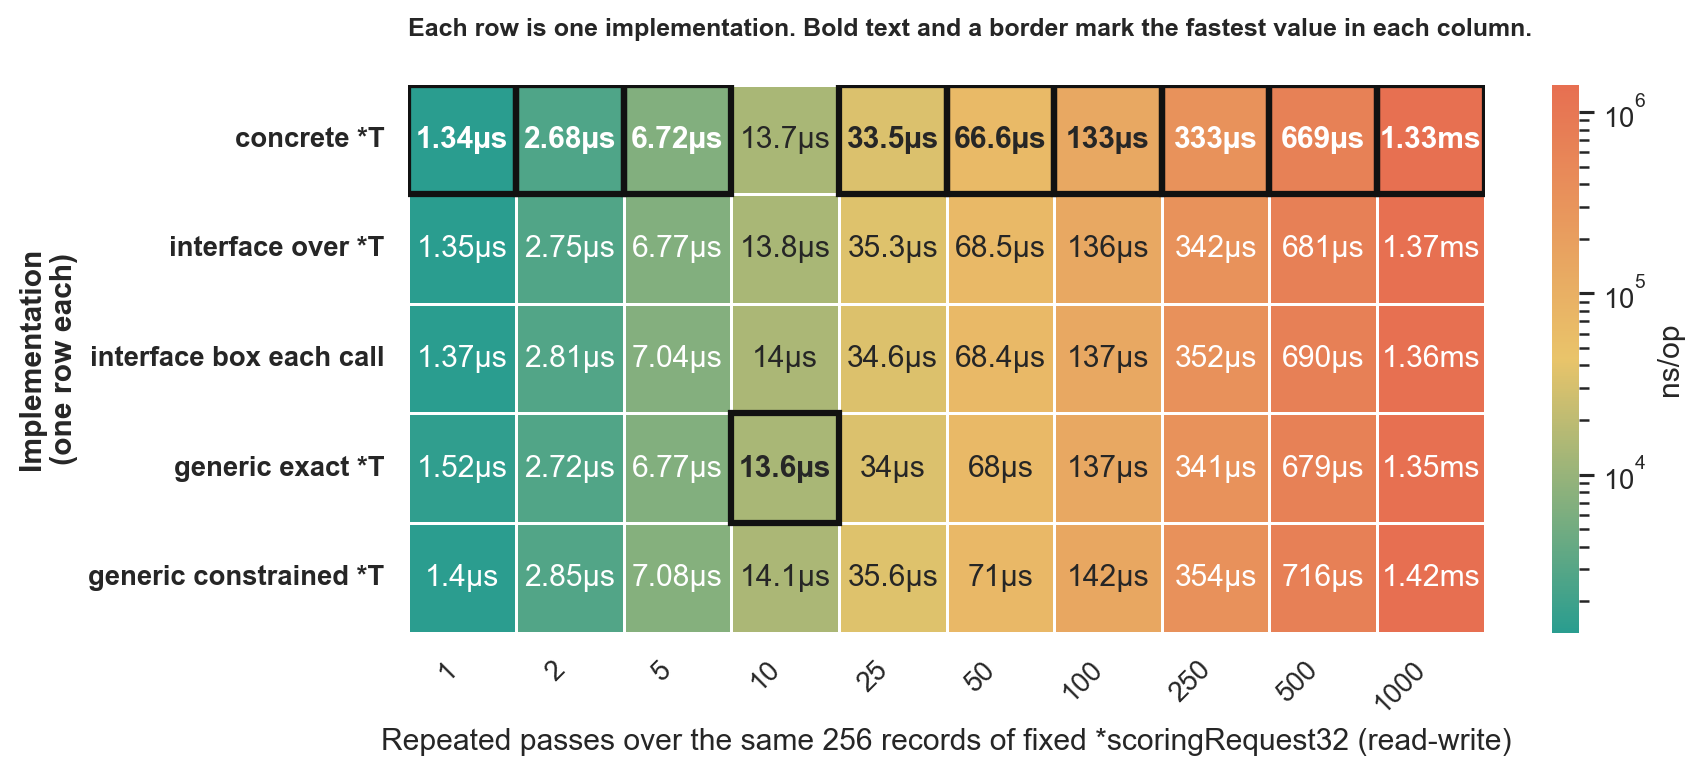

Values plotted in this chart, from the file beside it:
goos: darwin
goarch: arm64
pkg: github.com/lunemec/go-rule-of-thumb…
cpu: Apple M5
, BenchmarkIndirectionCostWrite-concrete_p…, , BenchmarkIndirectionCostWrite-generic_co…, , , , BenchmarkIndirectionCostWrite-generic_ex…, , , , BenchmarkIndirectionCostWrite-interface_…, , , , BenchmarkIndirectionCostWrite-interface_…, , , 
, sec/op, CI, sec/op, CI, vs base, P, sec/op, CI, vs base, P, sec/op, CI, vs base, P, sec/op, CI, vs base, P
IndirectionCostWrite/iterations=1-10, 1.3405000000000001e-06, 2%, 1.4005e-06, 3%, +4.48%, p=0.002 n=6, 1.522e-06, 25%, +13.54%, p=0.002 n=6, 1.3725e-06, 1%, +2.39%, p=0.006 n=6, 1.3525000000000002e-06, 13%, ~, p=0.667 n=6
IndirectionCostWrite/iterations=2-10, 2.678e-06, 1%, 2.855e-06, 2%, +6.61%, p=0.002 n=6, 2.7195e-06, 2%, +1.55%, p=0.002 n=6, 2.8120000000000004e-06, 2%, +5.00%, p=0.002 n=6, 2.7525000000000003e-06, 2%, +2.78%, p=0.002 n=6
IndirectionCostWrite/iterations=5-10, 6.719e-06, 11%, 7.082000000000001e-06, 2%, ~, p=0.180 n=6, 6.7665e-06, 1%, ~, p=0.589 n=6, 7.0415e-06, 2%, ~, p=0.310 n=6, 6.770500000000001e-06, 2%, ~, p=0.818 n=6
IndirectionCostWrite/iterations=10-10, 1.3701500000000001e-05, 19%, 1.41e-05, 1%, ~, p=0.065 n=6, 1.3562500000000001e-05, 1%, ~, p=0.240 n=6, 1.4028500000000001e-05, 1%, ~, p=0.065 n=6, 1.3793000000000002e-05, 14%, ~, p=0.394 n=6
IndirectionCostWrite/iterations=25-10, 3.3529500000000005e-05, 11%, 3.5622000000000006e-05, 2%, ~, p=0.065 n=6, 3.40475e-05, 0%, ~, p=0.394 n=6, 3.4555e-05, 2%, ~, p=0.065 n=6, 3.532e-05, 6%, +5.34%, p=0.041 n=6
IndirectionCostWrite/iterations=50-10, 6.664750000000001e-05, 0%, 7.105e-05, 2%, +6.61%, p=0.002 n=6, 6.79985e-05, 2%, +2.03%, p=0.004 n=6, 6.839300000000001e-05, 1%, +2.62%, p=0.002 n=6, 6.851450000000001e-05, 1%, +2.80%, p=0.002 n=6
IndirectionCostWrite/iterations=100-10, 0.0001331, 1%, 0.0001416, 2%, +6.41%, p=0.002 n=6, 0.000137, 1%, +2.98%, p=0.002 n=6, 0.000137, 4%, +2.94%, p=0.002 n=6, 0.0001364, 1%, +2.51%, p=0.002 n=6
IndirectionCostWrite/iterations=250-10, 0.0003333, 2%, 0.0003537, 4%, +6.13%, p=0.002 n=6, 0.0003407, 1%, +2.23%, p=0.026 n=6, 0.0003523, 5%, +5.72%, p=0.002 n=6, 0.0003423, 4%, +2.71%, p=0.009 n=6
IndirectionCostWrite/iterations=500-10, 0.0006693, 4%, 0.0007158, 7%, +6.94%, p=0.002 n=6, 0.0006794, 2%, ~, p=0.132 n=6, 0.0006902, 2%, +3.12%, p=0.015 n=6, 0.0006809, 3%, +1.73%, p=0.041 n=6
IndirectionCostWrite/iterations=1000-10, 0.001332, 1%, 0.001419, 1%, +6.54%, p=0.002 n=6, 0.001355, 2%, +1.71%, p=0.002 n=6, 0.001356, 2%, +1.80%, p=0.002 n=6, 0.001371, 1%, +2.98%, p=0.002 n=6
geomean, 4.4312226695011835e-05, , 4.689098650510758e-05, , +5.82%, , 4.547006979220607e-05, , +2.61%, , 4.5808112650250746e-05, , +3.38%, , 4.53354535316633e-05, , +2.31%, 
, BenchmarkIndirectionCostWrite-concrete_p…, , BenchmarkIndirectionCostWrite-generic_co…, , , , BenchmarkIndirectionCostWrite-generic_ex…, , , , BenchmarkIndirectionCostWrite-interface_…, , , , BenchmarkIndirectionCostWrite-interface_…, , , 
, B/op, CI, B/op, CI, vs base, P, B/op, CI, vs base, P, B/op, CI, vs base, P, B/op, CI, vs base, P
IndirectionCostWrite/iterations=1-10, 0, 0%, 0, 0%, ~, p=1.000 n=6, 0, 0%, ~, p=1.000 n=6, 0, 0%, ~, p=1.000 n=6, 0, 0%, ~, p=1.000 n=6
IndirectionCostWrite/iterations=2-10, 0, 0%, 0, 0%, ~, p=1.000 n=6, 0, 0%, ~, p=1.000 n=6, 0, 0%, ~, p=1.000 n=6, 0, 0%, ~, p=1.000 n=6
IndirectionCostWrite/iterations=5-10, 0, 0%, 0, 0%, ~, p=1.000 n=6, 0, 0%, ~, p=1.000 n=6, 0, 0%, ~, p=1.000 n=6, 0, 0%, ~, p=1.000 n=6
IndirectionCostWrite/iterations=10-10, 0, 0%, 0, 0%, ~, p=1.000 n=6, 0, 0%, ~, p=1.000 n=6, 0, 0%, ~, p=1.000 n=6, 0, 0%, ~, p=1.000 n=6
IndirectionCostWrite/iterations=25-10, 0, 0%, 0, 0%, ~, p=1.000 n=6, 0, 0%, ~, p=1.000 n=6, 0, 0%, ~, p=1.000 n=6, 0, 0%, ~, p=1.000 n=6
IndirectionCostWrite/iterations=50-10, 0, 0%, 0, 0%, ~, p=1.000 n=6, 0, 0%, ~, p=1.000 n=6, 0, 0%, ~, p=1.000 n=6, 0, 0%, ~, p=1.000 n=6
IndirectionCostWrite/iterations=100-10, 0, 0%, 0, 0%, ~, p=1.000 n=6, 0, 0%, ~, p=1.000 n=6, 0, 0%, ~, p=1.000 n=6, 0, 0%, ~, p=1.000 n=6
IndirectionCostWrite/iterations=250-10, 0, 0%, 0, 0%, ~, p=1.000 n=6, 0, 0%, ~, p=1.000 n=6, 0, 0%, ~, p=1.000 n=6, 0, 0%, ~, p=1.000 n=6
IndirectionCostWrite/iterations=500-10, 0, 0%, 0, 0%, ~, p=1.000 n=6, 0, 0%, ~, p=1.000 n=6, 0, 0%, ~, p=1.000 n=6, 0, 0%, ~, p=1.000 n=6
IndirectionCostWrite/iterations=1000-10, 0, 0%, 0, 0%, ~, p=1.000 n=6, 0, 0%, ~, p=1.000 n=6, 0, 0%, ~, p=1.000 n=6, 0, 0%, ~, p=1.000 n=6
geomean, , , , , +0.00%, , , , +0.00%, , , , +0.00%, , , , +0.00%, 
, BenchmarkIndirectionCostWrite-concrete_p…, , BenchmarkIndirectionCostWrite-generic_co…, , , , BenchmarkIndirectionCostWrite-generic_ex…, , , , BenchmarkIndirectionCostWrite-interface_…, , , , BenchmarkIndirectionCostWrite-interface_…, , , 
, allocs/op, CI, allocs/op, CI, vs base, P, allocs/op, CI, vs base, P, allocs/op, CI, vs base, P, allocs/op, CI, vs base, P
IndirectionCostWrite/iterations=1-10, 0, 0%, 0, 0%, ~, p=1.000 n=6, 0, 0%, ~, p=1.000 n=6, 0, 0%, ~, p=1.000 n=6, 0, 0%, ~, p=1.000 n=6
IndirectionCostWrite/iterations=2-10, 0, 0%, 0, 0%, ~, p=1.000 n=6, 0, 0%, ~, p=1.000 n=6, 0, 0%, ~, p=1.000 n=6, 0, 0%, ~, p=1.000 n=6
IndirectionCostWrite/iterations=5-10, 0, 0%, 0, 0%, ~, p=1.000 n=6, 0, 0%, ~, p=1.000 n=6, 0, 0%, ~, p=1.000 n=6, 0, 0%, ~, p=1.000 n=6
IndirectionCostWrite/iterations=10-10, 0, 0%, 0, 0%, ~, p=1.000 n=6, 0, 0%, ~, p=1.000 n=6, 0, 0%, ~, p=1.000 n=6, 0, 0%, ~, p=1.000 n=6
IndirectionCostWrite/iterations=25-10, 0, 0%, 0, 0%, ~, p=1.000 n=6, 0, 0%, ~, p=1.000 n=6, 0, 0%, ~, p=1.000 n=6, 0, 0%, ~, p=1.000 n=6
IndirectionCostWrite/iterations=50-10, 0, 0%, 0, 0%, ~, p=1.000 n=6, 0, 0%, ~, p=1.000 n=6, 0, 0%, ~, p=1.000 n=6, 0, 0%, ~, p=1.000 n=6
IndirectionCostWrite/iterations=100-10, 0, 0%, 0, 0%, ~, p=1.000 n=6, 0, 0%, ~, p=1.000 n=6, 0, 0%, ~, p=1.000 n=6, 0, 0%, ~, p=1.000 n=6
IndirectionCostWrite/iterations=250-10, 0, 0%, 0, 0%, ~, p=1.000 n=6, 0, 0%, ~, p=1.000 n=6, 0, 0%, ~, p=1.000 n=6, 0, 0%, ~, p=1.000 n=6
IndirectionCostWrite/iterations=500-10, 0, 0%, 0, 0%, ~, p=1.000 n=6, 0, 0%, ~, p=1.000 n=6, 0, 0%, ~, p=1.000 n=6, 0, 0%, ~, p=1.000 n=6
IndirectionCostWrite/iterations=1000-10, 0, 0%, 0, 0%, ~, p=1.000 n=6, 0, 0%, ~, p=1.000 n=6, 0, 0%, ~, p=1.000 n=6, 0, 0%, ~, p=1.000 n=6
geomean, , , , , +0.00%, , , , +0.00%, , , , +0.00%, , , , +0.00%, 
